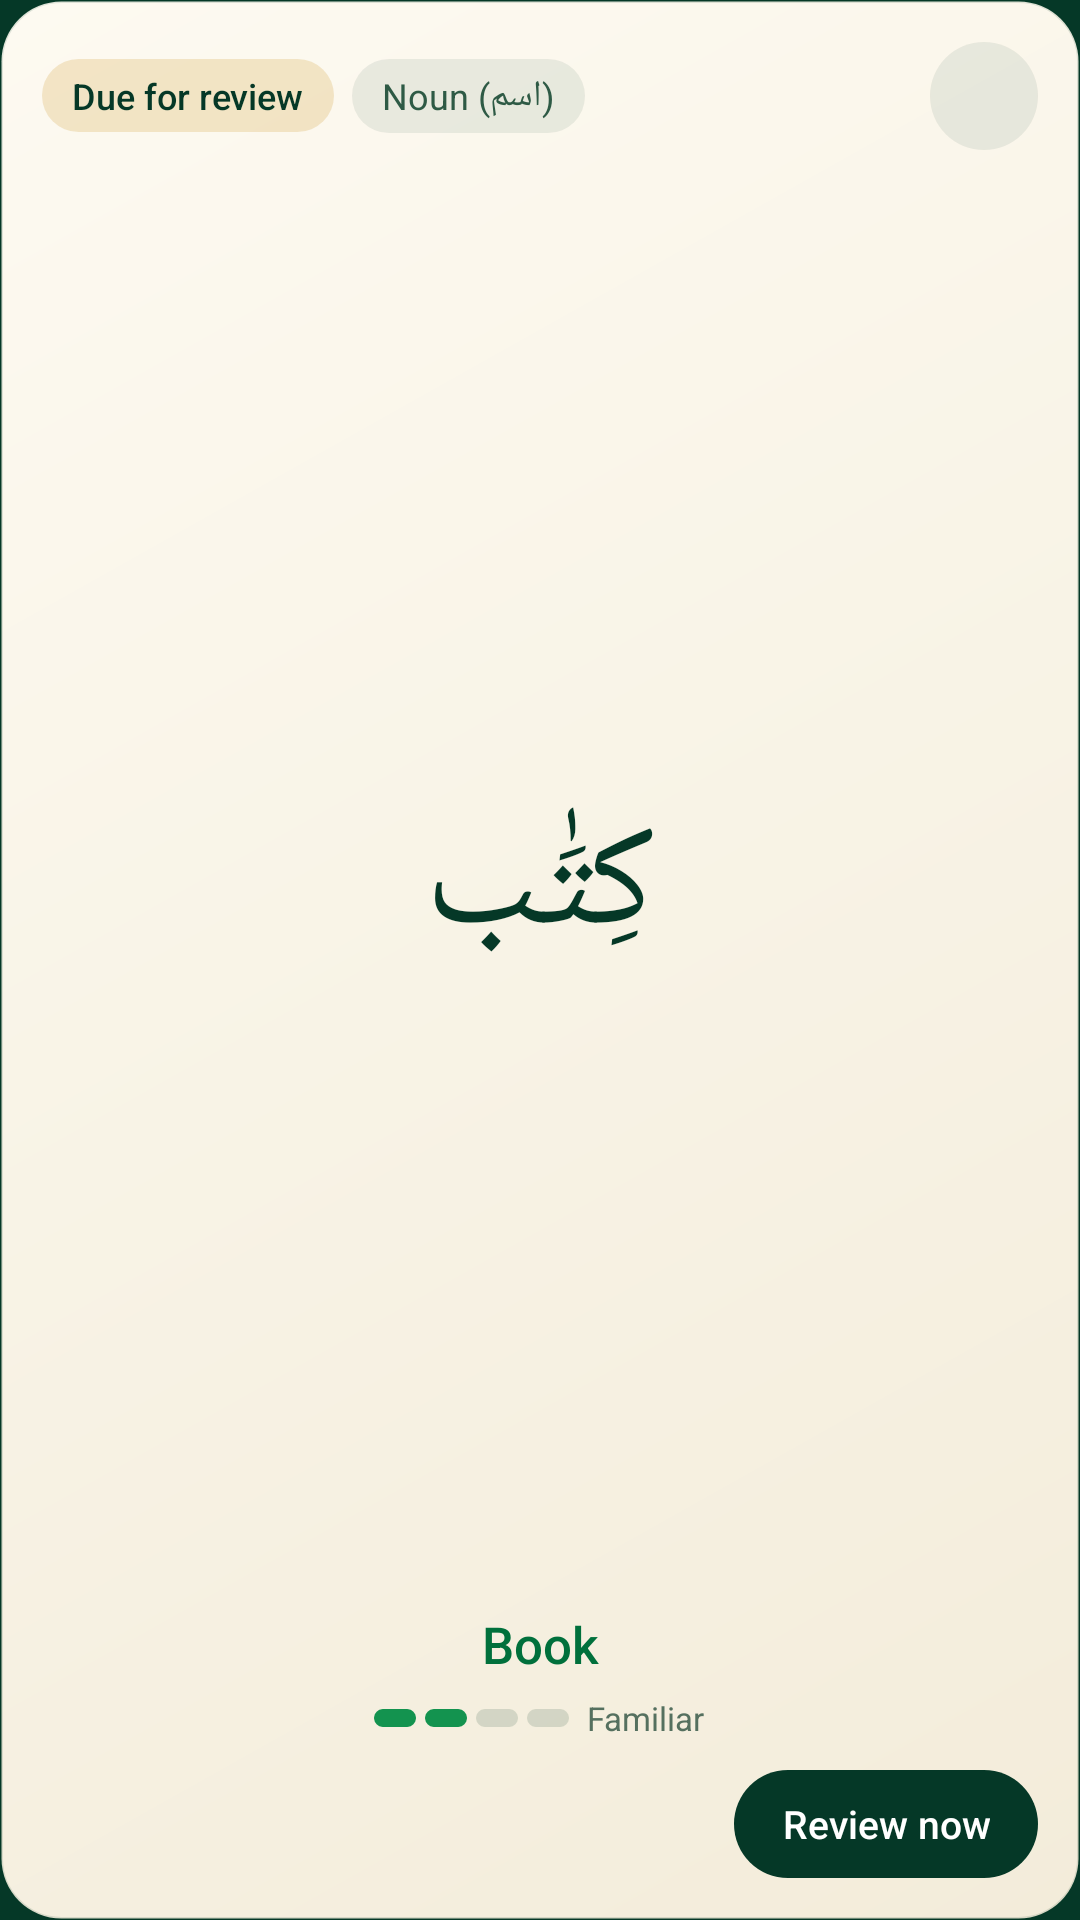

Reconstruct the res/layout file that produces this screen, plus the resources it refers to.
<!-- AndroidManifest.xml: application theme Theme.QuranicWords -->
<!-- res/layout/widget_word_large.xml -->
<?xml version="1.0" encoding="utf-8"?>
<FrameLayout xmlns:android="http://schemas.android.com/apk/res/android"
    xmlns:tools="http://schemas.android.com/tools"
    android:id="@android:id/background"
    android:layout_width="match_parent"
    android:layout_height="match_parent"
    android:background="@drawable/widget_bg"
    android:clipToOutline="true"
    android:padding="14dp"
    tools:ignore="HardcodedText,UseAppTint,UseCompoundDrawables,NestedWeights,DisableBaselineAlignment">

    <LinearLayout
        android:id="@+id/ll_content"
        android:layout_width="match_parent"
        android:layout_height="match_parent"
        android:orientation="vertical">

        <LinearLayout
            android:layout_width="match_parent"
            android:layout_height="wrap_content"
            android:gravity="center_vertical"
            android:orientation="horizontal">

            <LinearLayout
                android:layout_width="0dp"
                android:layout_height="wrap_content"
                android:layout_weight="1"
                android:gravity="center_vertical|start"
                android:orientation="horizontal">

                <TextView
                    android:id="@+id/tv_status"
                    android:layout_width="wrap_content"
                    android:layout_height="wrap_content"
                    android:background="@drawable/widget_chip_due"
                    android:fontFamily="sans-serif-medium"
                    android:maxLines="1"
                    android:paddingHorizontal="10dp"
                    android:paddingVertical="4dp"
                    android:text="@string/widget_status_due"
                    android:textColor="@color/wg_text_primary"
                    android:textSize="12sp" />

                <TextView
                    android:id="@+id/tv_category"
                    android:layout_width="wrap_content"
                    android:layout_height="wrap_content"
                    android:layout_marginStart="6dp"
                    android:background="@drawable/widget_chip"
                    android:ellipsize="end"
                    android:maxLines="1"
                    android:paddingHorizontal="10dp"
                    android:paddingVertical="4dp"
                    android:text="@string/word_category_noun"
                    android:textColor="@color/wg_text_secondary"
                    android:textSize="12sp" />
            </LinearLayout>

            <ImageView
                android:id="@+id/btn_next"
                android:layout_width="36dp"
                android:layout_height="36dp"
                android:layout_marginStart="6dp"
                android:background="@drawable/widget_icon_btn"
                android:contentDescription="@string/widget_next_word"
                android:padding="7dp"
                android:src="@drawable/ic_widget_next"
                android:tint="@color/wg_text_primary" />
        </LinearLayout>

        <FrameLayout
            android:id="@+id/fl_word"
            android:layout_width="match_parent"
            android:layout_height="0dp"
            android:layout_marginTop="4dp"
            android:layout_weight="1"
            android:minHeight="44dp">

            <ImageView
                android:id="@+id/iv_arabic"
                android:layout_width="match_parent"
                android:layout_height="match_parent"
                android:scaleType="fitCenter"
                android:tint="@color/wg_text_primary"
                android:visibility="gone"
                tools:ignore="ContentDescription" />

            <TextView
                android:id="@+id/tv_arabic"
                android:layout_width="match_parent"
                android:layout_height="match_parent"
                android:autoSizeMaxTextSize="48sp"
                android:autoSizeMinTextSize="20sp"
                android:autoSizeTextType="uniform"
                android:gravity="center"
                android:maxLines="1"
                android:text="كِتَٰب"
                android:textColor="@color/wg_text_primary"
                android:textDirection="rtl"
                android:textSize="40sp" />
        </FrameLayout>

        <TextView
            android:id="@+id/tv_meaning"
            android:layout_width="match_parent"
            android:layout_height="wrap_content"
            android:ellipsize="end"
            android:fontFamily="sans-serif-medium"
            android:gravity="center"
            android:maxLines="2"
            android:text="@string/widget_preview_meaning"
            android:textColor="@color/wg_accent"
            android:textSize="17sp" />

        <TextView
            android:id="@+id/tv_reveal"
            android:layout_width="wrap_content"
            android:layout_height="wrap_content"
            android:layout_gravity="center_horizontal"
            android:background="@drawable/widget_reveal"
            android:fontFamily="sans-serif-medium"
            android:gravity="center"
            android:maxLines="1"
            android:minHeight="34dp"
            android:paddingHorizontal="16dp"
            android:text="@string/widget_tap_to_reveal"
            android:textColor="@color/wg_accent"
            android:textSize="13sp"
            android:visibility="gone" />

        <include
            layout="@layout/widget_part_meter"
            android:layout_width="wrap_content"
            android:layout_height="wrap_content"
            android:layout_gravity="center_horizontal"
            android:layout_marginTop="6dp" />

        <LinearLayout
            android:id="@+id/ll_example"
            android:layout_width="match_parent"
            android:layout_height="wrap_content"
            android:layout_marginTop="10dp"
            android:background="@drawable/widget_card"
            android:orientation="vertical"
            android:paddingHorizontal="12dp"
            android:paddingVertical="8dp"
            android:visibility="gone">

            <TextView
                android:id="@+id/tv_example_arabic"
                android:layout_width="match_parent"
                android:layout_height="wrap_content"
                android:ellipsize="end"
                android:gravity="center"
                android:maxLines="2"
                android:textColor="@color/wg_text_primary"
                android:textDirection="rtl"
                android:textSize="16sp" />

            <TextView
                android:id="@+id/tv_example_translation"
                android:layout_width="match_parent"
                android:layout_height="wrap_content"
                android:layout_marginTop="2dp"
                android:ellipsize="end"
                android:gravity="center"
                android:maxLines="2"
                android:textColor="@color/wg_text_secondary"
                android:textSize="12sp" />

            <TextView
                android:id="@+id/tv_example_ref"
                android:layout_width="match_parent"
                android:layout_height="wrap_content"
                android:layout_marginTop="2dp"
                android:gravity="center"
                android:maxLines="1"
                android:textColor="@color/wg_accent"
                android:textSize="11sp" />
        </LinearLayout>

        <LinearLayout
            android:layout_width="match_parent"
            android:layout_height="wrap_content"
            android:layout_marginTop="10dp"
            android:gravity="center_vertical"
            android:orientation="horizontal">

            <TextView
                android:id="@+id/tv_word_facts"
                android:layout_width="0dp"
                android:layout_height="wrap_content"
                android:layout_weight="1"
                android:ellipsize="end"
                android:maxLines="2"
                android:textColor="@color/wg_text_tertiary"
                android:textSize="11sp" />

            <TextView
                android:id="@+id/tv_cta"
                android:layout_width="wrap_content"
                android:layout_height="wrap_content"
                android:layout_marginStart="8dp"
                android:background="@drawable/widget_cta"
                android:fontFamily="sans-serif-medium"
                android:gravity="center"
                android:maxLines="1"
                android:minHeight="36dp"
                android:paddingHorizontal="16dp"
                android:text="@string/widget_review_now"
                android:textColor="@color/wg_cta_text"
                android:textSize="13sp" />
        </LinearLayout>
    </LinearLayout>

    <include layout="@layout/widget_part_empty" />
</FrameLayout>
<!-- res/layout/widget_part_meter.xml (included above) -->
<?xml version="1.0" encoding="utf-8"?>
<LinearLayout xmlns:android="http://schemas.android.com/apk/res/android"
    xmlns:tools="http://schemas.android.com/tools"
    android:id="@+id/ll_meter"
    android:layout_width="wrap_content"
    android:layout_height="wrap_content"
    android:layout_gravity="center_horizontal"
    android:gravity="center_vertical"
    android:orientation="horizontal"
    tools:ignore="UseCompoundDrawables">

    <ImageView
        android:id="@+id/iv_seg1"
        android:layout_width="14dp"
        android:layout_height="6dp"
        android:importantForAccessibility="no"
        android:scaleType="fitXY"
        android:src="@drawable/widget_seg_on" />

    <ImageView
        android:id="@+id/iv_seg2"
        android:layout_width="14dp"
        android:layout_height="6dp"
        android:layout_marginStart="3dp"
        android:importantForAccessibility="no"
        android:scaleType="fitXY"
        android:src="@drawable/widget_seg_on" />

    <ImageView
        android:id="@+id/iv_seg3"
        android:layout_width="14dp"
        android:layout_height="6dp"
        android:layout_marginStart="3dp"
        android:importantForAccessibility="no"
        android:scaleType="fitXY"
        android:src="@drawable/widget_seg_off" />

    <ImageView
        android:id="@+id/iv_seg4"
        android:layout_width="14dp"
        android:layout_height="6dp"
        android:layout_marginStart="3dp"
        android:importantForAccessibility="no"
        android:scaleType="fitXY"
        android:src="@drawable/widget_seg_off" />

    <TextView
        android:id="@+id/tv_strength"
        android:layout_width="wrap_content"
        android:layout_height="wrap_content"
        android:layout_marginStart="6dp"
        android:maxLines="1"
        android:text="@string/word_strength_familiar"
        android:textColor="@color/wg_text_tertiary"
        android:textSize="11sp" />
</LinearLayout>
<!-- res/layout/widget_part_empty.xml (included above) -->
<?xml version="1.0" encoding="utf-8"?>
<LinearLayout xmlns:android="http://schemas.android.com/apk/res/android"
    android:id="@+id/ll_empty"
    android:layout_width="match_parent"
    android:layout_height="match_parent"
    android:gravity="center"
    android:orientation="vertical"
    android:visibility="gone">

    <ImageView
        android:layout_width="36dp"
        android:layout_height="36dp"
        android:importantForAccessibility="no"
        android:src="@mipmap/ic_launcher_round" />

    <TextView
        android:id="@+id/tv_empty_title"
        android:layout_width="wrap_content"
        android:layout_height="wrap_content"
        android:layout_marginTop="8dp"
        android:fontFamily="sans-serif-medium"
        android:gravity="center"
        android:maxLines="2"
        android:text="@string/widget_not_ready_title"
        android:textColor="@color/wg_text_primary"
        android:textSize="15sp" />

    <TextView
        android:id="@+id/tv_empty_desc"
        android:layout_width="wrap_content"
        android:layout_height="wrap_content"
        android:layout_marginTop="2dp"
        android:ellipsize="end"
        android:gravity="center"
        android:maxLines="3"
        android:text="@string/widget_not_ready_desc"
        android:textColor="@color/wg_text_secondary"
        android:textSize="12sp" />

    <TextView
        android:id="@+id/tv_empty_cta"
        android:layout_width="wrap_content"
        android:layout_height="wrap_content"
        android:layout_marginTop="10dp"
        android:background="@drawable/widget_cta"
        android:fontFamily="sans-serif-medium"
        android:minHeight="36dp"
        android:gravity="center"
        android:maxLines="1"
        android:paddingHorizontal="18dp"
        android:text="@string/widget_open_app"
        android:textColor="@color/wg_cta_text"
        android:textSize="13sp" />
</LinearLayout>
<!-- resources referenced by this layout -->
<resources>
  <color name="wg_accent">@color/wg_light_accent</color>
  <color name="wg_cta_text">@color/wg_light_cta_text</color>
  <color name="wg_text_primary">@color/wg_light_text_primary</color>
  <color name="wg_text_secondary">@color/wg_light_text_secondary</color>
  <color name="wg_text_tertiary">@color/wg_light_text_tertiary</color>
  <!-- drawable widget_chip (drawable) -->
  <?xml version="1.0" encoding="utf-8"?>
  <shape xmlns:android="http://schemas.android.com/apk/res/android"
      android:shape="rectangle">
      <corners android:radius="999dp" />
      <solid android:color="@color/wg_chip" />
  </shape>
  <!-- drawable widget_chip_due (drawable) -->
  <?xml version="1.0" encoding="utf-8"?>
  <shape xmlns:android="http://schemas.android.com/apk/res/android"
      android:shape="rectangle">
      <corners android:radius="999dp" />
      <solid android:color="@color/wg_chip_due" />
  </shape>
  <!-- drawable widget_cta (drawable) -->
  <?xml version="1.0" encoding="utf-8"?>
  <shape xmlns:android="http://schemas.android.com/apk/res/android"
      android:shape="rectangle">
      <corners android:radius="999dp" />
      <solid android:color="@color/wg_cta_bg" />
  </shape>
  <!-- drawable widget_icon_btn (drawable) -->
  <?xml version="1.0" encoding="utf-8"?>
  <shape xmlns:android="http://schemas.android.com/apk/res/android"
      android:shape="oval">
      <solid android:color="@color/wg_icon_btn" />
  </shape>
  <string name="widget_next_word">Next word</string>
  <string name="widget_not_ready_desc">Open QuranicWords once to finish setting up your words.</string>
  <string name="widget_not_ready_title">Almost ready</string>
  <string name="widget_open_app">Open app</string>
  <string name="widget_preview_meaning">Book</string>
  <string name="widget_review_now">Review now</string>
  <string name="widget_status_due">Due for review</string>
  <string name="widget_tap_to_reveal">Tap to reveal the meaning</string>
  <string name="word_category_noun">Noun (اسم)</string>
  <string name="word_strength_familiar">Familiar</string>
  <style name="Theme.QuranicWords" parent="Theme.AppCompat.DayNight.NoActionBar">
          <item name="android:windowBackground">@color/splash_background</item>
      </style>
  <color name="wg_light_accent">#FF00703C</color>
  <color name="wg_light_cta_text">#FFFFFFFF</color>
  <color name="wg_light_text_primary">#FF053827</color>
  <color name="wg_light_text_secondary">#FF2E5A45</color>
  <color name="wg_light_text_tertiary">#FF55705F</color>
  <dimen name="widget_radius">20dp</dimen>
  <color name="wg_bg_end">@color/wg_light_bg_end</color>
  <color name="wg_bg_start">@color/wg_light_bg_start</color>
  <color name="wg_stroke">@color/wg_light_stroke</color>
  <dimen name="widget_inner_radius">12dp</dimen>
  <color name="wg_card">@color/wg_light_card</color>
  <color name="wg_card_stroke">@color/wg_light_card_stroke</color>
  <color name="wg_chip">@color/wg_light_chip</color>
  <color name="wg_chip_due">@color/wg_light_chip_due</color>
  <color name="wg_cta_bg">@color/wg_light_cta_bg</color>
  <color name="wg_icon_btn">@color/wg_light_icon_btn</color>
  <color name="wg_track">@color/wg_light_track</color>
  <color name="wg_fill">@color/wg_light_fill</color>
  <color name="splash_background">#053827</color>
  <color name="wg_light_bg_end">#FFF3ECDA</color>
  <color name="wg_light_bg_start">#FFFDFAF1</color>
  <color name="wg_light_stroke">#1F053827</color>
  <color name="wg_light_card">#CCFFFFFF</color>
  <color name="wg_light_card_stroke">#14053827</color>
  <color name="wg_light_chip">#14053827</color>
  <color name="wg_light_chip_due">#2EC48300</color>
  <color name="wg_light_cta_bg">#FF053827</color>
  <color name="wg_light_icon_btn">#14053827</color>
  <color name="wg_light_track">#24053827</color>
  <color name="wg_light_fill">#FF13934F</color>
</resources>
